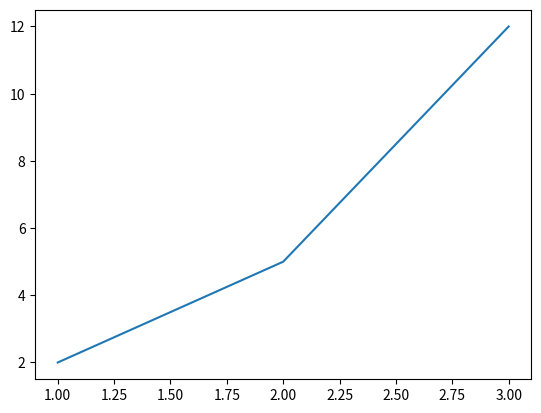

The script that saved this image:
import seaborn as sns
import matplotlib.pyplot as plt
sns.lineplot(x=[1, 2, 3], y=[2, 5, 12])
plt.show()
